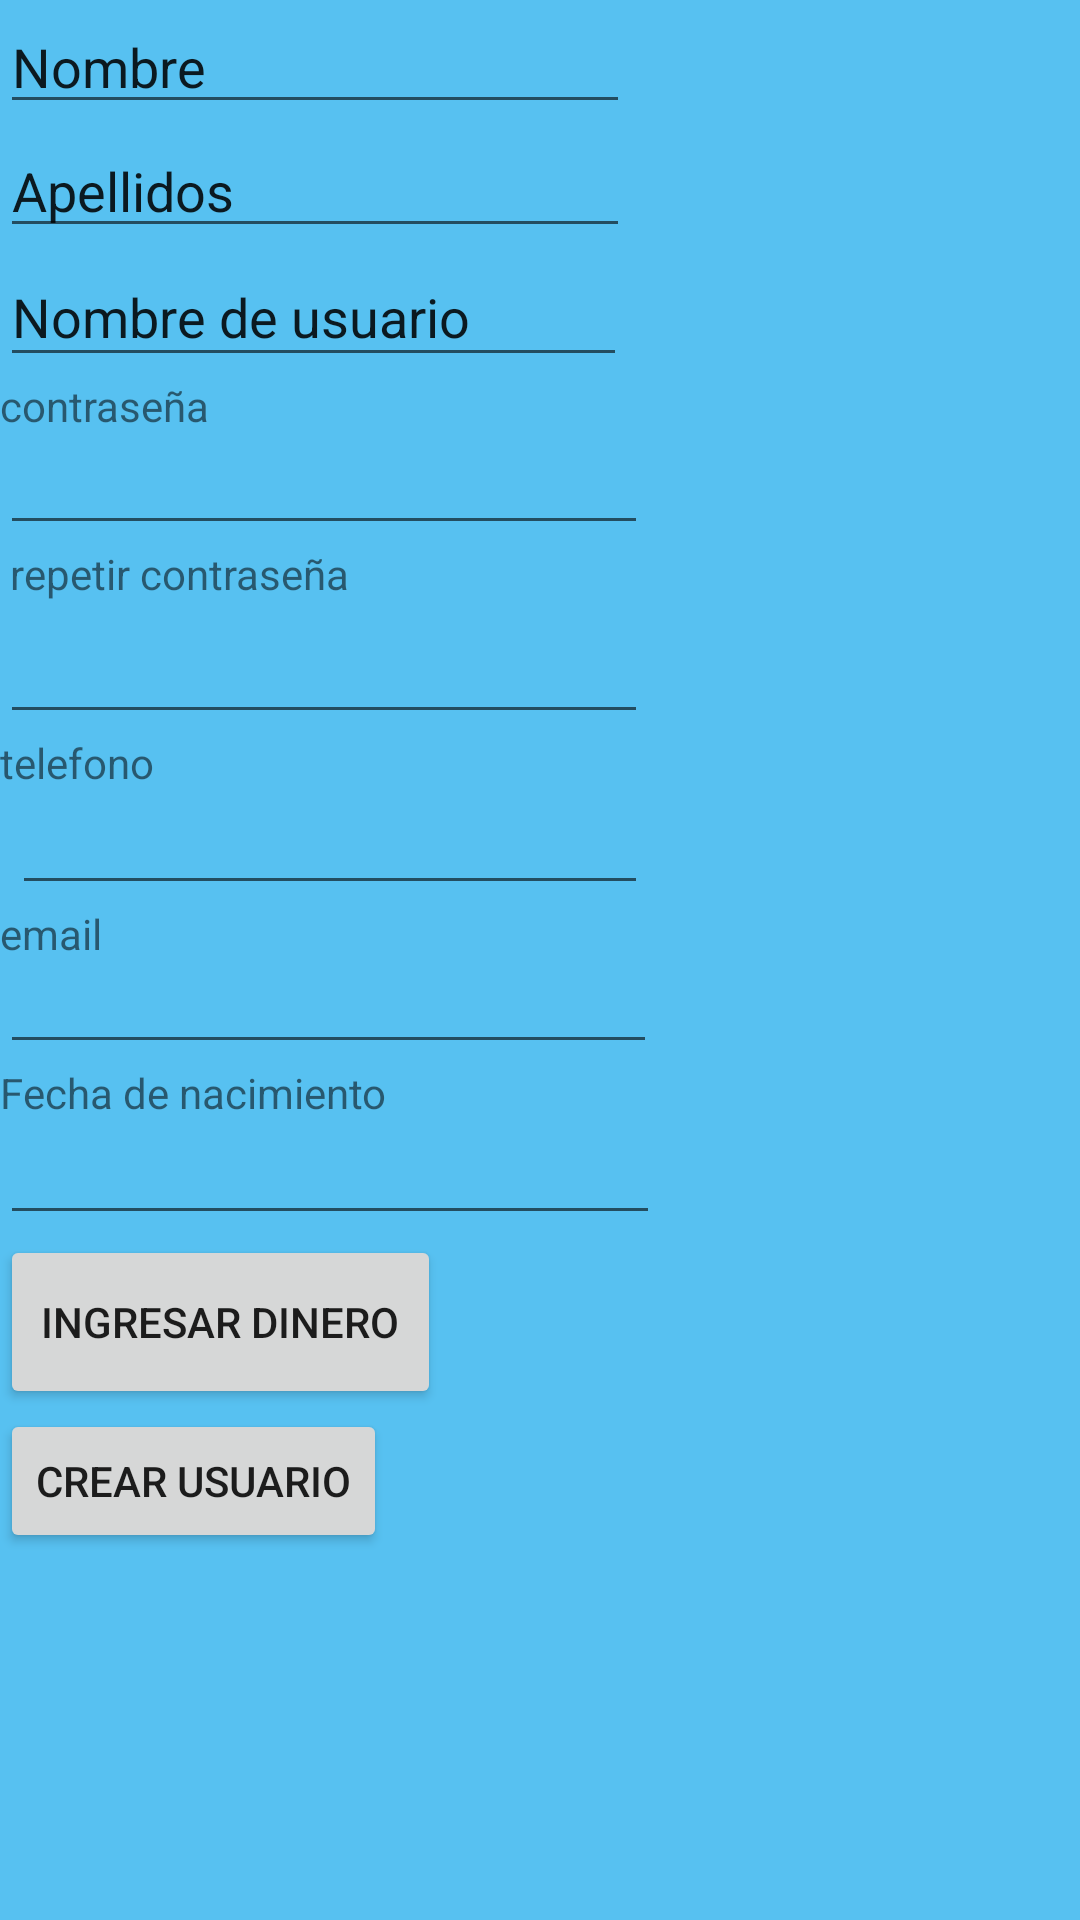

Produce the Android XML layout that renders to this screen, including the resource entries it uses.
<!-- AndroidManifest.xml: application theme Theme.GoalApuestasV1 -->
<!-- res/layout/activity_register.xml -->
<?xml version="1.0" encoding="utf-8"?>
<LinearLayout xmlns:android="http://schemas.android.com/apk/res/android"
    xmlns:app="http://schemas.android.com/apk/res-auto"
    xmlns:tools="http://schemas.android.com/tools"
    android:layout_width="match_parent"
    android:layout_height="match_parent"
    android:orientation="vertical"
    android:background="@color/teal_200">

    <EditText
        android:id="@+id/editTextTextPersonName2"
        android:layout_width="wrap_content"
        android:layout_height="wrap_content"
        android:ems="10"
        android:inputType="textPersonName"
        android:text="Nombre"
        tools:layout_editor_absoluteX="9dp"
        tools:layout_editor_absoluteY="16dp" />

    <EditText
        android:id="@+id/editTextTextPersonName5"
        android:layout_width="wrap_content"
        android:layout_height="wrap_content"
        android:ems="10"
        android:inputType="textPersonName"
        android:text="Apellidos"
        tools:layout_editor_absoluteX="9dp"
        tools:layout_editor_absoluteY="61dp" />

    <EditText
        android:id="@+id/editTextTextPersonName4"
        android:layout_width="209dp"
        android:layout_height="43dp"
        android:ems="10"
        android:inputType="textPersonName"
        android:text="Nombre de usuario"
        tools:layout_editor_absoluteX="9dp"
        tools:layout_editor_absoluteY="106dp" />

    <TextView
        android:id="@+id/textView"
        android:layout_width="wrap_content"
        android:layout_height="wrap_content"
        android:text="contraseña"
        tools:layout_editor_absoluteX="8dp"
        tools:layout_editor_absoluteY="228dp" />

    <EditText
        android:id="@+id/editTextTextPassword2"
        android:layout_width="216dp"
        android:layout_height="37dp"
        android:ems="10"
        android:inputType="textPassword"

        tools:layout_editor_absoluteX="9dp"
        tools:layout_editor_absoluteY="179dp" />

    <TextView
        android:id="@+id/textView6"
        android:layout_width="wrap_content"
        android:layout_height="wrap_content"
        android:text=" repetir contraseña"
        tools:layout_editor_absoluteX="9dp"
        tools:layout_editor_absoluteY="281dp" />

    <EditText
        android:id="@+id/editTextTextPassword3"
        android:layout_width="216dp"
        android:layout_height="44dp"
        android:ems="10"
        android:inputType="textPassword"

        tools:layout_editor_absoluteX="4dp"
        tools:layout_editor_absoluteY="300dp" />

    <TextView
        android:id="@+id/textView5"
        android:layout_width="wrap_content"
        android:layout_height="wrap_content"
        android:text="telefono"
        tools:layout_editor_absoluteX="8dp"
        tools:layout_editor_absoluteY="344dp" />

    <EditText
        android:id="@+id/editTextPhone"
        android:layout_width="212dp"
        android:layout_height="38dp"
        android:layout_marginStart="4dp"
        android:ems="10"
        android:inputType="phone"
        app:layout_constraintStart_toStartOf="parent"
        tools:layout_editor_absoluteY="363dp" />

    <TextView
        android:id="@+id/textView8"
        android:layout_width="wrap_content"
        android:layout_height="wrap_content"
        android:text="email"
        tools:layout_editor_absoluteX="9dp"
        tools:layout_editor_absoluteY="414dp" />

    <EditText
        android:id="@+id/editTextDate2"
        android:layout_width="219dp"
        android:layout_height="34dp"
        android:ems="10"
        android:inputType="date"
        tools:layout_editor_absoluteX="4dp"
        tools:layout_editor_absoluteY="247dp" />

    <TextView
        android:id="@+id/textView7"
        android:layout_width="wrap_content"
        android:layout_height="wrap_content"
        android:text="Fecha de nacimiento"
        tools:layout_editor_absoluteX="16dp"
        tools:layout_editor_absoluteY="160dp" />

    <EditText
        android:id="@+id/editTextTextEmailAddress"
        android:layout_width="220dp"
        android:layout_height="38dp"
        android:ems="10"
        android:inputType="textEmailAddress"
        tools:layout_editor_absoluteX="-1dp"
        tools:layout_editor_absoluteY="440dp" />

    <Button
        android:id="@+id/button2"
        android:layout_width="147dp"
        android:layout_height="58dp"
        android:text="Ingresar dinero"
        tools:layout_editor_absoluteX="16dp"
        tools:layout_editor_absoluteY="497dp" />

    <Button
        android:id="@+id/button4"
        android:layout_width="wrap_content"
        android:layout_height="wrap_content"
        android:text="Crear usuario"
        tools:layout_editor_absoluteX="146dp"
        tools:layout_editor_absoluteY="592dp" />

</LinearLayout>
<!-- resources referenced by this layout -->
<resources>
  <color name="teal_200">#57C1F1</color>
  <style name="Theme.GoalApuestasV1" parent="Theme.MaterialComponents.DayNight.NoActionBar">
          
          <item name="colorPrimary">@color/purple_500</item>
          <item name="colorPrimaryVariant">@color/purple_700</item>
          <item name="colorOnPrimary">@color/white</item>
          
          <item name="colorSecondary">@color/teal_200</item>
          <item name="colorSecondaryVariant">@color/teal_700</item>
          <item name="colorOnSecondary">@color/black</item>
          
          <item name="android:statusBarColor" tools:targetApi="l">?attr/colorPrimaryVariant</item>
          
      </style>
  <color name="purple_500">#FF6200EE</color>
  <color name="purple_700">#FF3700B3</color>
  <color name="white">#FFFFFFFF</color>
  <color name="teal_700">#57C1F1</color>
  <color name="black">#FF000000</color>
</resources>
